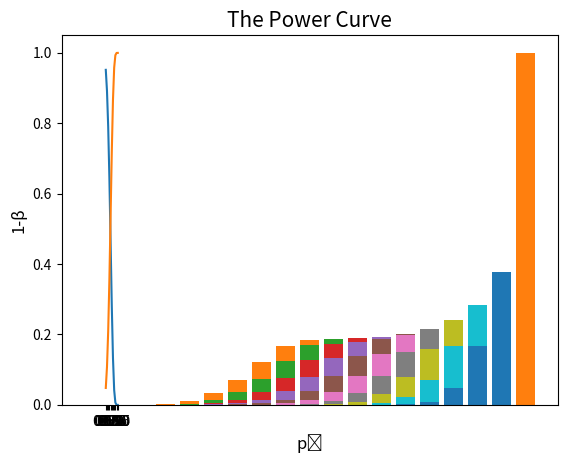

Reproduce this figure in Python.
"""
@title Project 4
[redacted]

This is the project 4 for EE 381 Spring 2018

[redacted]
State University of Long Beach for EE381

"""

#Imports
import math
import matplotlib.pyplot as plt
import numpy as np



"""
Part 1: Plot a binominal distribution for n=18 and p=0.5 
"""
#Variable
n=18 #number of possible X
p=0.5 #success probability

#Store probability for all possbile X
bdData=[0]*(n+1)

for i in range (n+1):
    #Calculate combination
    c=math.factorial(n)/math.factorial(i)/math.factorial(n-i)
    #Caclcule probability
    bdData[i]= c*(p**i)*((1-p)**(n-i))

#Graph the binominal distribution
index = list(range(len(bdData)))
plt.bar(index, bdData)
plt.xlabel('X', fontsize=12)
plt.xticks(index)
plt.ylabel('Probability', fontsize=12)
plt.title('Binominal Distribution n=18 and p=0.5', fontsize=15)
plt.show()    



"""
Part 2: Find the critical value closed to 0.05

"""
#Store the sum of all probability
cvData=[0]*(n+1)

#Calculate the sum of all probablity for X>i for i from 0 to n
for i in range (n+1):   
    cvData[i]=np.sum(bdData[i:len(bdData)])
    
#Find the closest critical value to 0.05
difference=100
index=-1
for i in range(len(cvData)):
    temp=abs(cvData[i]-0.05)
    if(temp<difference):
        index=i
        difference=temp
#Print Result
print("The critical value is",index,"\n\n\n")
    
print(cvData)

"""
Part 3: Find beta error for p̃ from 0.5 to 1 incrased by 0.05
 
"""
#Varaibles
p=np.arange(0.50,1.05,0.05) #List of all possible p̃
betaErrorData=[0]*len(p) #Storage for all β
cv=index #The critical value from part 2

#Loop through all p̃
for i in range(len(p)):
    #Calculate β for p̃ for X from 0 to C.V-1 
    addition=0
    for j in range(cv-1+1):
        c=math.factorial(n)/math.factorial(j)/math.factorial(n-j)
        temp=c*(p[i]**j)*((1-p[i])**(n-j))
        addition=addition+temp
    betaErrorData[i]=addition
    #Print Results
    print("Beta Error(β) of p̃ =",p[i].round(2),"is",betaErrorData[i].round(4))
#Plot the result on to a graph.
plt.plot(p,betaErrorData) 
plt.xticks(p)
plt.ylabel('Beta Error(β)', fontsize=12)
plt.xlabel("Probability (p̃)", fontsize=12)
plt.title("Beta Error vs Probability", fontsize=15)
plt.show()



"""
Part 4: Create binominal distribution graphs for all p̃ from 0.5 to 1 increased by 0.05
"""
for j in range(len(p)):
    for i in range (n+1):
        #Calculate combination
        c=math.factorial(n)/math.factorial(i)/math.factorial(n-i)
        #Caclulate the probablity     
        bdData[i]= c*(p[j]**i)*((1-p[j])**(n-i))
    index = list(range(len(bdData)))
    #Graph the result
    plt.bar(index, bdData)
    plt.xlabel('X', fontsize=12)
    plt.xticks(index)
    plt.ylabel('Probability', fontsize=12)
    s="Binominal Distribution for n=18 and p̃="+str(p[j].round(2))
    plt.title(s, fontsize=15)
    plt.show()   



"""
Part 5: Create a power curve a.k.a 1-β vs p̃
"""   
#Perform summation
power=[1-i for i in betaErrorData]
#Graph
plt.plot(p,power) 
plt.xticks(p)
plt.ylabel('1-β', fontsize=12)
plt.xlabel("p̃", fontsize=12)
plt.title("The Power Curve", fontsize=15)
plt.show()